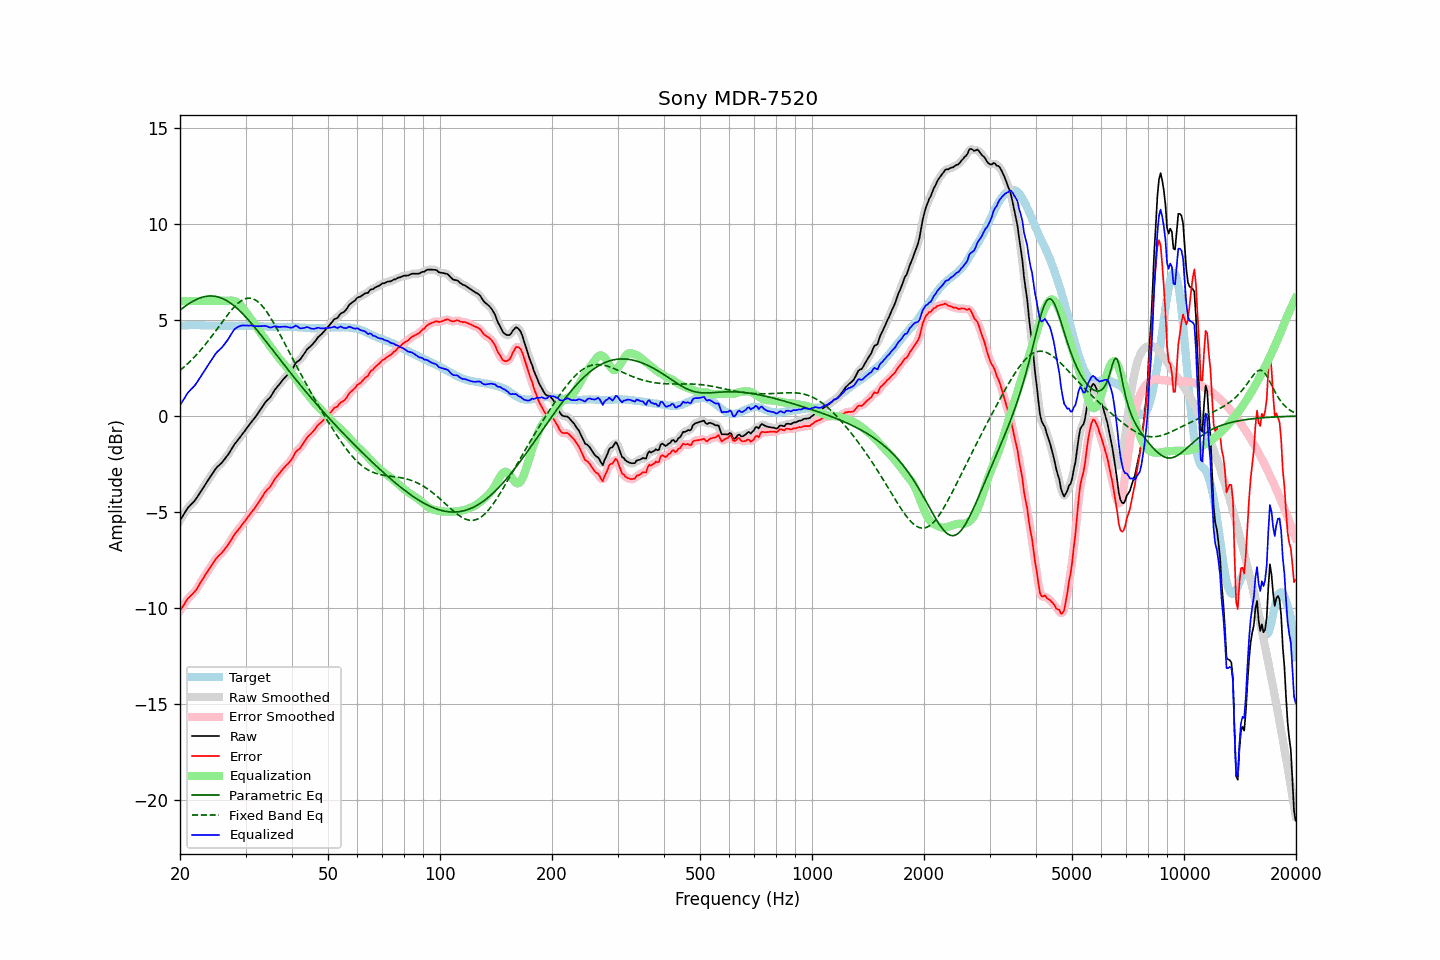

The data file committed next to this chart (first rows):
frequency, raw, error, smoothed, error_smoothed, equalization, parametric_eq, fixed_band_eq, equalized_raw, equalized_smoothed, target
20.00, -5.44, -10.14, -5.45, -10.15, 6.00, 5.52, 2.38, 0.56, 0.55, 4.70
20.20, -5.31, -10.02, -5.30, -10.01, 6.00, 5.59, 2.45, 0.69, 0.70, 4.71
20.40, -5.17, -9.89, -5.16, -9.88, 6.00, 5.65, 2.52, 0.83, 0.84, 4.72
20.61, -5.04, -9.76, -5.03, -9.76, 6.00, 5.71, 2.59, 0.96, 0.97, 4.72
20.81, -4.90, -9.63, -4.90, -9.63, 6.00, 5.77, 2.67, 1.10, 1.10, 4.73
21.02, -4.77, -9.50, -4.78, -9.52, 6.00, 5.83, 2.75, 1.23, 1.22, 4.73
21.23, -4.69, -9.43, -4.68, -9.42, 6.00, 5.88, 2.83, 1.31, 1.32, 4.74
21.44, -4.60, -9.34, -4.60, -9.34, 6.00, 5.93, 2.91, 1.40, 1.40, 4.74
21.66, -4.52, -9.26, -4.52, -9.26, 6.00, 5.98, 2.99, 1.48, 1.48, 4.74
21.87, -4.43, -9.17, -4.42, -9.17, 6.00, 6.03, 3.08, 1.57, 1.58, 4.74
22.09, -4.32, -9.07, -4.31, -9.06, 6.00, 6.07, 3.17, 1.68, 1.69, 4.75
22.31, -4.19, -8.94, -4.19, -8.93, 6.00, 6.11, 3.26, 1.81, 1.81, 4.75
22.54, -4.05, -8.79, -4.05, -8.79, 6.00, 6.14, 3.36, 1.95, 1.95, 4.74
22.76, -3.92, -8.65, -3.92, -8.65, 6.00, 6.17, 3.45, 2.08, 2.08, 4.73
22.99, -3.79, -8.52, -3.79, -8.51, 6.00, 6.20, 3.55, 2.21, 2.21, 4.73
23.22, -3.66, -8.39, -3.66, -8.38, 6.00, 6.22, 3.65, 2.34, 2.34, 4.73
23.45, -3.53, -8.25, -3.53, -8.25, 6.00, 6.24, 3.76, 2.47, 2.47, 4.72
23.69, -3.41, -8.13, -3.41, -8.12, 6.00, 6.25, 3.86, 2.59, 2.59, 4.72
23.92, -3.28, -7.99, -3.28, -7.99, 6.00, 6.26, 3.97, 2.72, 2.72, 4.72
24.16, -3.15, -7.86, -3.15, -7.87, 6.00, 6.26, 4.08, 2.85, 2.85, 4.72
24.40, -3.03, -7.74, -3.02, -7.74, 6.00, 6.26, 4.19, 2.97, 2.98, 4.72
24.65, -2.90, -7.62, -2.89, -7.61, 6.00, 6.25, 4.30, 3.10, 3.11, 4.72
24.89, -2.77, -7.48, -2.78, -7.49, 6.00, 6.24, 4.41, 3.23, 3.22, 4.71
25.14, -2.67, -7.38, -2.67, -7.38, 6.00, 6.22, 4.53, 3.33, 3.33, 4.71
25.39, -2.59, -7.29, -2.59, -7.29, 6.00, 6.20, 4.64, 3.41, 3.41, 4.70
25.65, -2.51, -7.21, -2.51, -7.21, 6.00, 6.17, 4.76, 3.49, 3.49, 4.70
25.91, -2.43, -7.13, -2.42, -7.13, 6.00, 6.14, 4.87, 3.57, 3.58, 4.70
26.16, -2.33, -7.03, -2.33, -7.03, 6.00, 6.11, 4.98, 3.67, 3.67, 4.70
26.43, -2.22, -6.92, -2.22, -6.93, 6.00, 6.06, 5.10, 3.78, 3.78, 4.70
26.69, -2.11, -6.81, -2.11, -6.81, 6.00, 6.02, 5.21, 3.89, 3.89, 4.70
26.96, -2.00, -6.70, -2.00, -6.70, 6.01, 5.97, 5.32, 4.01, 4.02, 4.70
27.23, -1.87, -6.57, -1.87, -6.57, 6.02, 5.91, 5.42, 4.15, 4.15, 4.70
27.50, -1.73, -6.43, -1.73, -6.43, 6.02, 5.85, 5.52, 4.29, 4.29, 4.70
27.77, -1.59, -6.29, -1.59, -6.29, 6.01, 5.79, 5.62, 4.42, 4.42, 4.70
28.05, -1.46, -6.16, -1.47, -6.16, 5.99, 5.72, 5.71, 4.53, 4.52, 4.70
28.33, -1.36, -6.06, -1.36, -6.05, 5.95, 5.65, 5.79, 4.59, 4.60, 4.70
28.62, -1.25, -5.95, -1.25, -5.95, 5.90, 5.57, 5.87, 4.65, 4.65, 4.70
28.90, -1.15, -5.85, -1.14, -5.84, 5.83, 5.50, 5.94, 4.68, 4.69, 4.70
29.19, -1.03, -5.73, -1.03, -5.74, 5.74, 5.41, 6.00, 4.71, 4.71, 4.70
29.48, -0.92, -5.62, -0.92, -5.63, 5.64, 5.33, 6.05, 4.72, 4.72, 4.70
29.78, -0.81, -5.52, -0.81, -5.51, 5.53, 5.24, 6.09, 4.72, 4.73, 4.71
30.08, -0.69, -5.40, -0.69, -5.41, 5.42, 5.15, 6.12, 4.72, 4.72, 4.71
30.38, -0.58, -5.29, -0.58, -5.29, 5.30, 5.06, 6.14, 4.72, 4.72, 4.71
30.68, -0.47, -5.18, -0.47, -5.17, 5.18, 4.97, 6.14, 4.71, 4.72, 4.71
30.99, -0.35, -5.06, -0.36, -5.06, 5.07, 4.87, 6.14, 4.72, 4.72, 4.71
31.30, -0.25, -4.96, -0.25, -4.96, 4.96, 4.77, 6.12, 4.71, 4.71, 4.71
31.61, -0.15, -4.85, -0.15, -4.85, 4.85, 4.67, 6.09, 4.70, 4.70, 4.71
31.93, -0.04, -4.74, -0.04, -4.74, 4.73, 4.57, 6.04, 4.68, 4.69, 4.70
32.24, 0.08, -4.61, 0.08, -4.62, 4.60, 4.47, 5.99, 4.68, 4.68, 4.69
32.57, 0.20, -4.49, 0.20, -4.49, 4.48, 4.36, 5.92, 4.68, 4.68, 4.69
32.89, 0.33, -4.36, 0.33, -4.36, 4.36, 4.26, 5.84, 4.69, 4.68, 4.69
33.22, 0.45, -4.23, 0.46, -4.23, 4.24, 4.15, 5.75, 4.69, 4.69, 4.68
33.55, 0.58, -4.09, 0.58, -4.09, 4.12, 4.05, 5.65, 4.70, 4.70, 4.68
33.89, 0.70, -3.96, 0.70, -3.97, 4.00, 3.94, 5.54, 4.70, 4.69, 4.67
34.23, 0.80, -3.86, 0.79, -3.87, 3.88, 3.83, 5.43, 4.68, 4.67, 4.66
34.57, 0.88, -3.78, 0.88, -3.78, 3.77, 3.73, 5.30, 4.65, 4.65, 4.66
34.92, 0.96, -3.70, 0.98, -3.68, 3.65, 3.62, 5.17, 4.61, 4.63, 4.66
35.27, 1.09, -3.57, 1.09, -3.56, 3.54, 3.51, 5.03, 4.63, 4.63, 4.66
35.62, 1.23, -3.43, 1.23, -3.43, 3.42, 3.40, 4.89, 4.65, 4.65, 4.66
35.97, 1.37, -3.28, 1.36, -3.30, 3.31, 3.29, 4.75, 4.68, 4.67, 4.65
... 635 more rows
